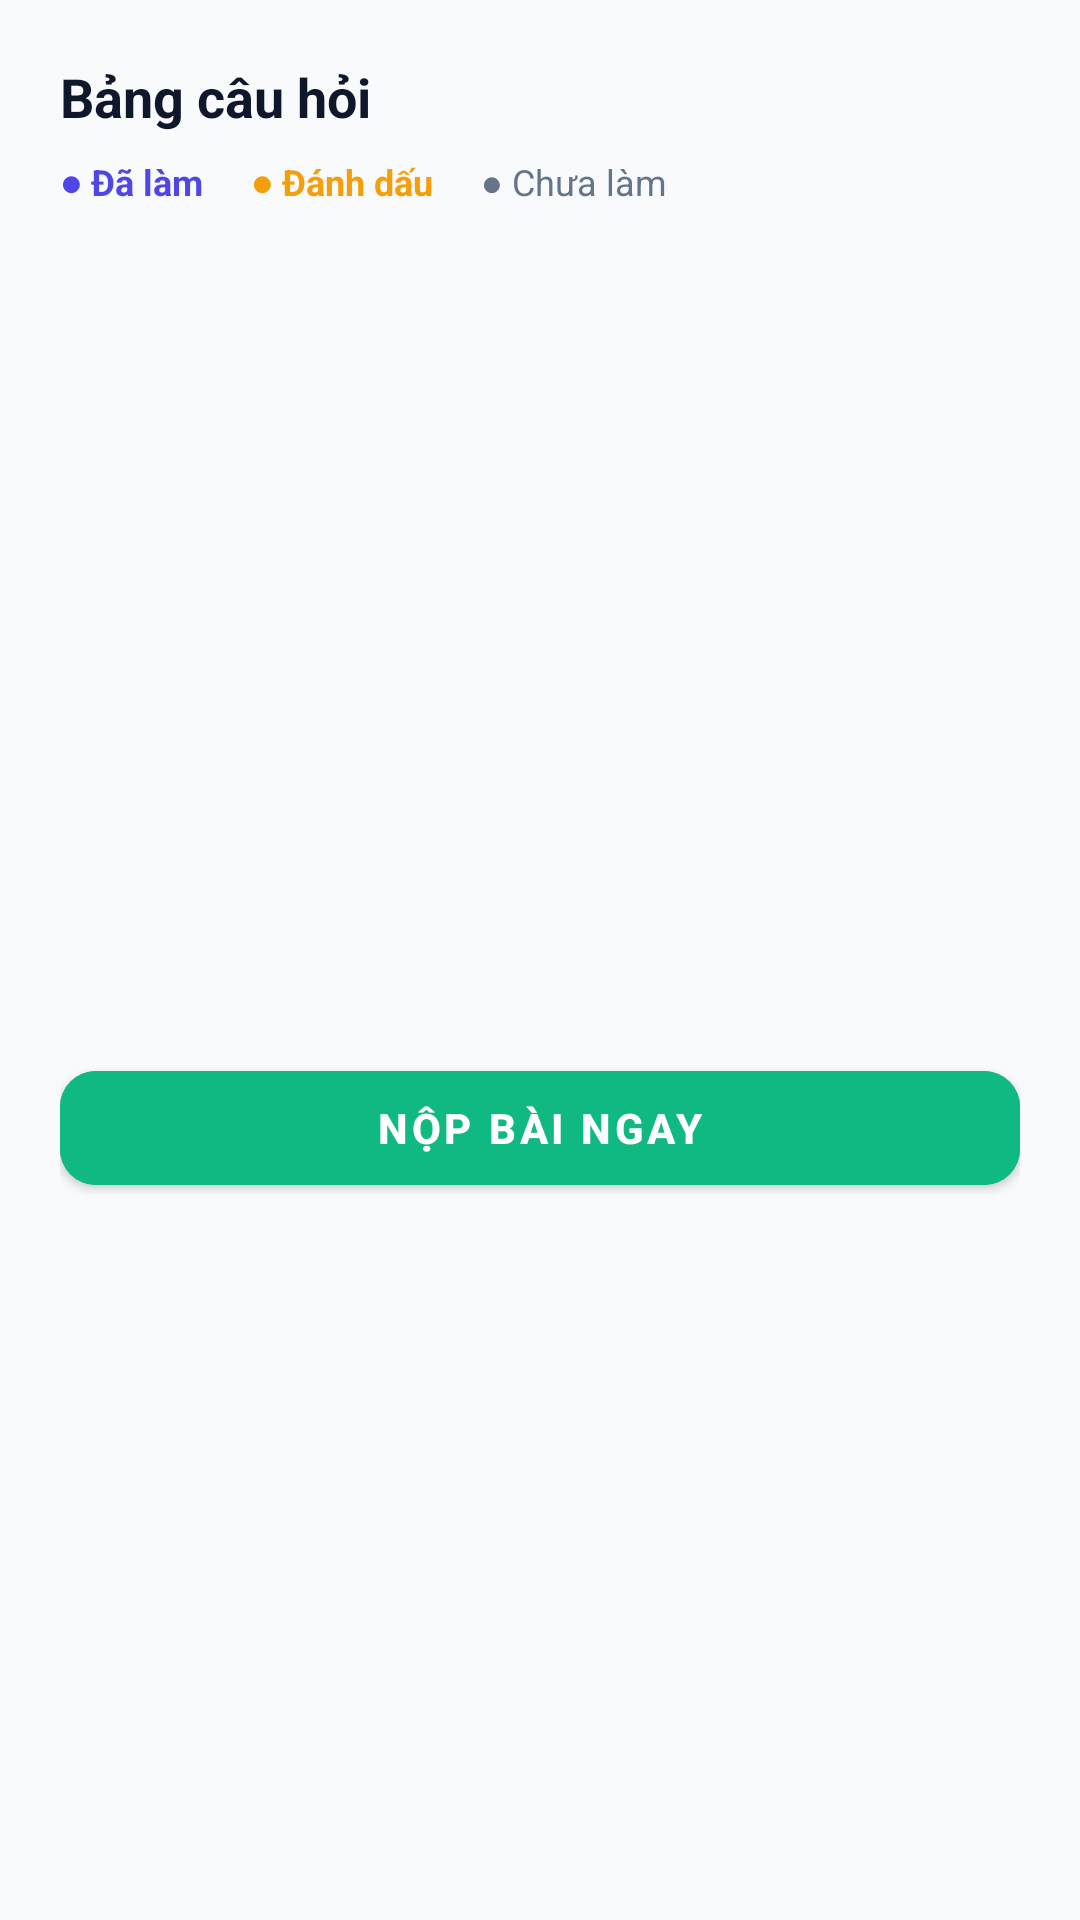

Write the Android layout XML for this screen, with the resource values it uses.
<!-- AndroidManifest.xml: application theme Theme.TracNghiemApp -->
<!-- res/layout/dialog_question_grid.xml -->
<?xml version="1.0" encoding="utf-8"?>
<LinearLayout
    xmlns:android="http://schemas.android.com/apk/res/android"
    android:layout_width="match_parent"
    android:layout_height="wrap_content"
    android:orientation="vertical"
    android:padding="20dp">

    <TextView
        android:id="@+id/tvGridTitle"
        android:layout_width="wrap_content"
        android:layout_height="wrap_content"
        android:text="Bảng câu hỏi"
        android:textColor="@color/text_primary"
        android:textSize="18sp"
        android:textStyle="bold" />

    
    <LinearLayout
        android:layout_width="match_parent"
        android:layout_height="wrap_content"
        android:layout_marginTop="8dp"
        android:orientation="horizontal">

        <TextView
            android:layout_width="wrap_content"
            android:layout_height="wrap_content"
            android:text="● Đã làm"
            android:textColor="@color/primary"
            android:textSize="12sp"
            android:textStyle="bold" />

        <TextView
            android:layout_width="wrap_content"
            android:layout_height="wrap_content"
            android:layout_marginStart="16dp"
            android:text="● Đánh dấu"
            android:textColor="@color/quiz_yellow"
            android:textSize="12sp"
            android:textStyle="bold" />

        <TextView
            android:layout_width="wrap_content"
            android:layout_height="wrap_content"
            android:layout_marginStart="16dp"
            android:text="● Chưa làm"
            android:textColor="@color/text_secondary"
            android:textSize="12sp" />
    </LinearLayout>

    <GridView
        android:id="@+id/gridViewQuestions"
        android:layout_width="match_parent"
        android:layout_height="250dp"
        android:layout_marginTop="16dp"
        android:horizontalSpacing="8dp"
        android:numColumns="5"
        android:verticalSpacing="8dp" />

    <com.google.android.material.button.MaterialButton
        android:id="@+id/btnSubmitFromGrid"
        android:layout_width="match_parent"
        android:layout_height="50dp"
        android:layout_marginTop="16dp"
        android:backgroundTint="@color/quiz_green"
        android:text="Nộp bài ngay"
        android:textColor="@color/white"
        android:textStyle="bold"
        app:cornerRadius="12dp"
        xmlns:app="http://schemas.android.com/apk/res-auto" />
</LinearLayout>
<!-- resources referenced by this layout -->
<resources>
  <color name="primary">#4F46E5</color>
  <color name="quiz_green">#10B981</color>
  <color name="quiz_yellow">#F59E0B</color>
  <color name="text_primary">#0F172A</color>
  <color name="text_secondary">#64748B</color>
  <color name="white">#FFFFFFFF</color>
  <style name="Theme.TracNghiemApp" parent="Theme.MaterialComponents.DayNight.NoActionBar">
          <item name="colorPrimary">@color/primary</item>
          <item name="colorPrimaryVariant">@color/primary_dark</item>
          <item name="colorSecondary">@color/secondary</item>
          <item name="android:statusBarColor">@color/primary</item>
          <item name="android:windowBackground">@color/bg_light</item>
      </style>
  <color name="primary_dark">#3730A3</color>
  <color name="secondary">#06B6D4</color>
  <color name="bg_light">#F8FAFC</color>
</resources>
